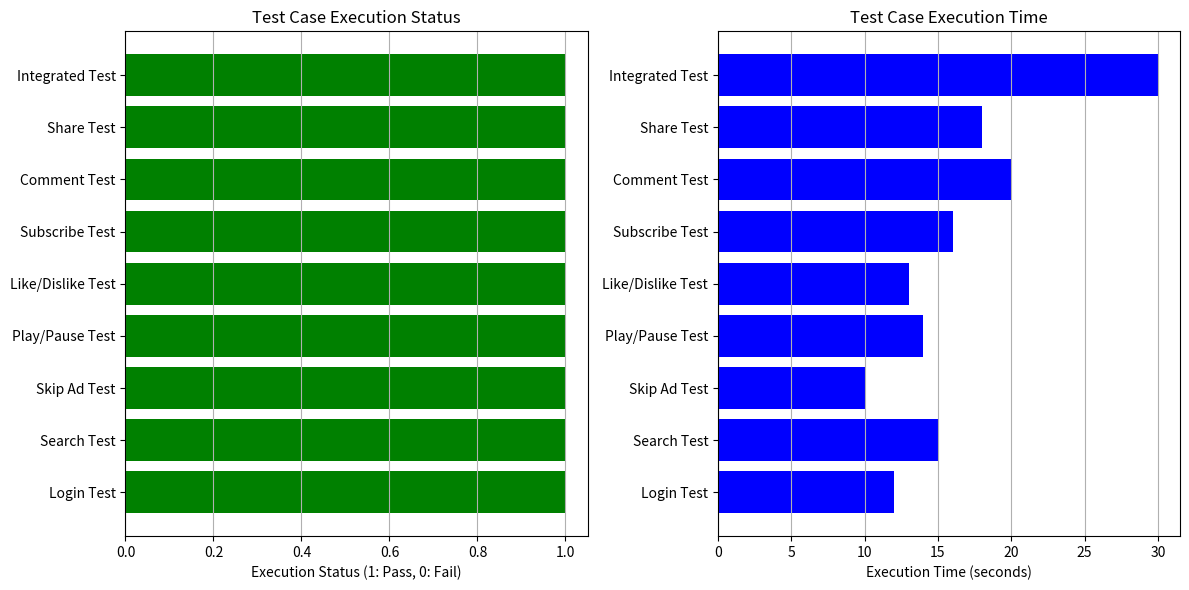

Here is the Python script that generated this plot:
import matplotlib.pyplot as plt

# Sample data for visualization
test_cases = [
    "Login Test", "Search Test", "Skip Ad Test", "Play/Pause Test",
    "Like/Dislike Test", "Subscribe Test", "Comment Test", "Share Test", "Integrated Test"
]

# Assuming all tests passed for this example
execution_status = [1] * len(test_cases)  # 1 for pass, 0 for fail

# Sample execution times in seconds
execution_times = [12, 15, 10, 14, 13, 16, 20, 18, 30]

# Plotting execution status
plt.figure(figsize=(12, 6))

plt.subplot(1, 2, 1)
plt.barh(test_cases, execution_status, color='green')
plt.xlabel('Execution Status (1: Pass, 0: Fail)')
plt.title('Test Case Execution Status')
plt.grid(axis='x')

# Plotting execution times
plt.subplot(1, 2, 2)
plt.barh(test_cases, execution_times, color='blue')
plt.xlabel('Execution Time (seconds)')
plt.title('Test Case Execution Time')
plt.grid(axis='x')

plt.tight_layout()
plt.show()
